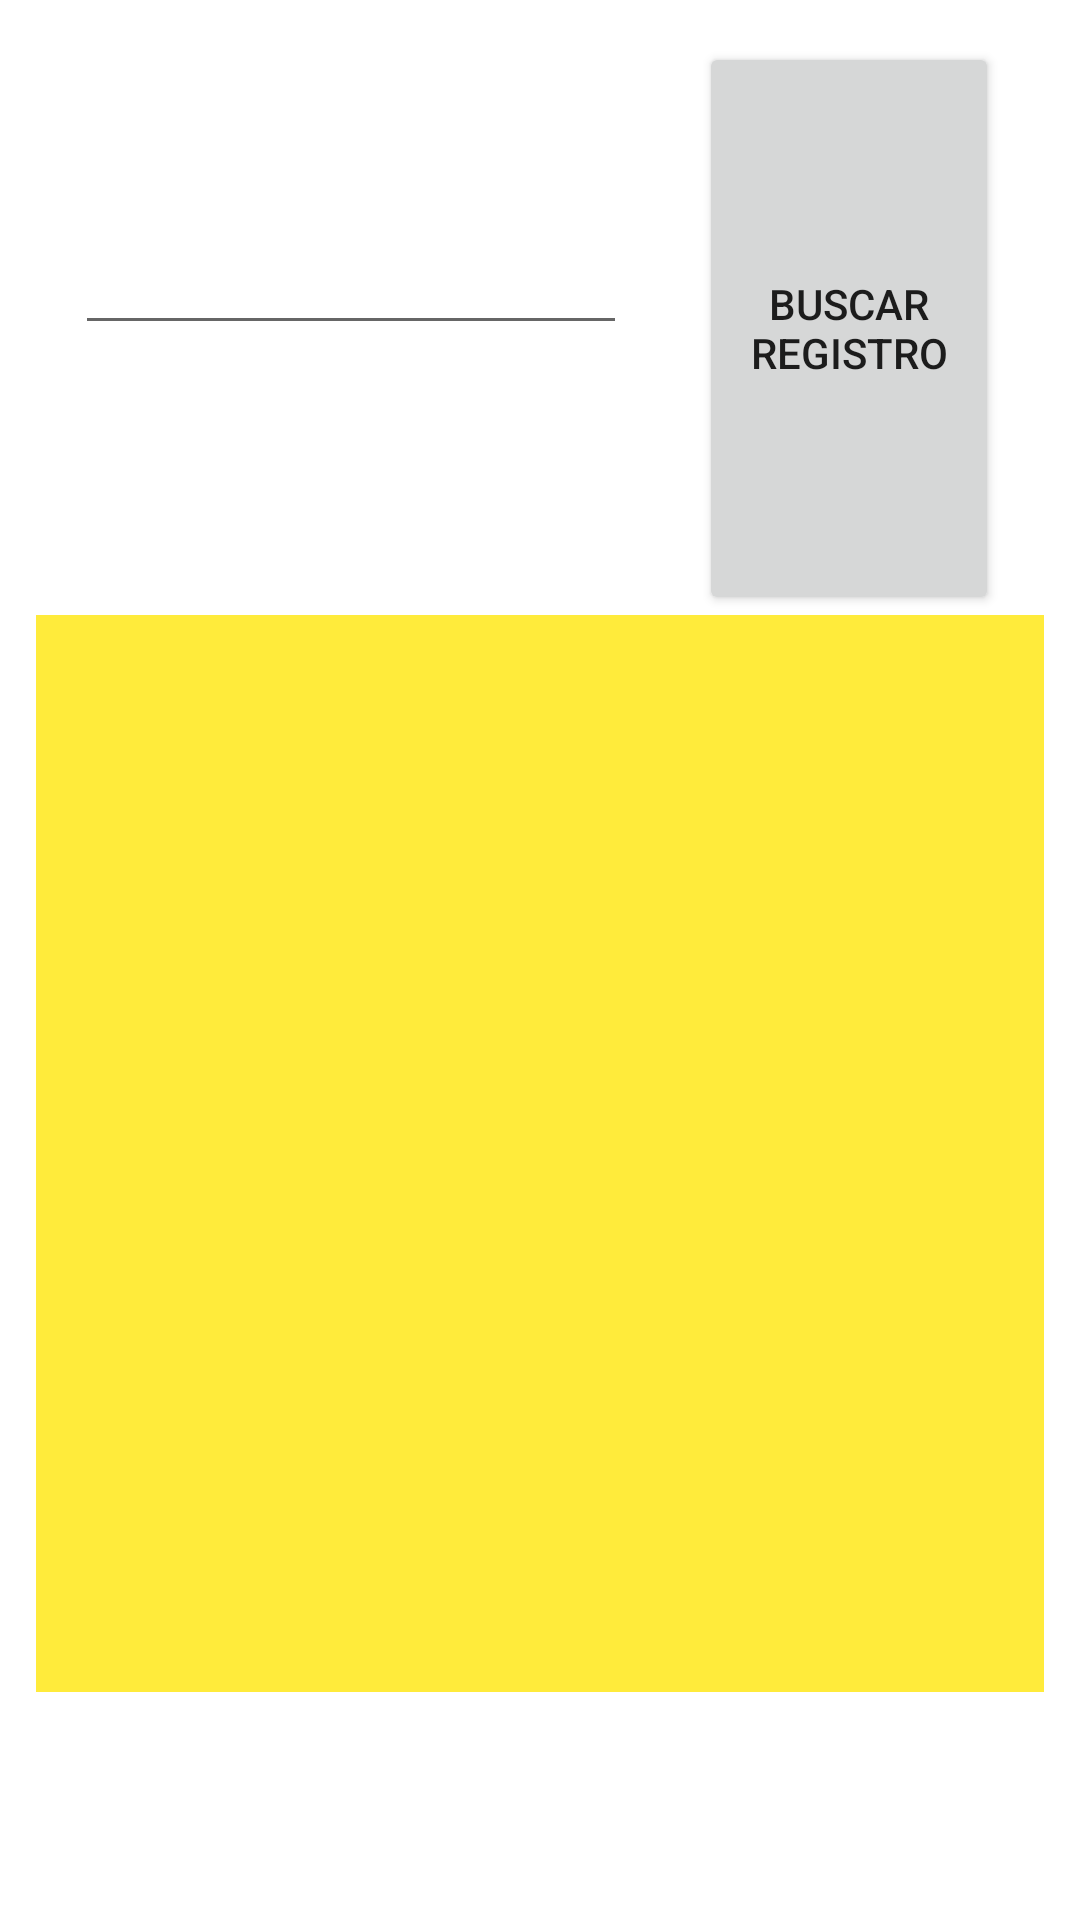

Reconstruct the res/layout file that produces this screen, plus the resources it refers to.
<!-- AndroidManifest.xml: application theme Theme.RecBuscarRegistro -->
<!-- res/layout/activity_main.xml -->
<?xml version="1.0" encoding="utf-8"?>
<androidx.constraintlayout.widget.ConstraintLayout xmlns:android="http://schemas.android.com/apk/res/android"
    xmlns:app="http://schemas.android.com/apk/res-auto"
    xmlns:tools="http://schemas.android.com/tools"
    android:layout_width="match_parent"
    android:layout_height="match_parent"
    tools:context=".MainActivity">

    <EditText
        android:id="@+id/edtBuscarRegistro"
        android:layout_width="184dp"
        android:layout_height="101dp"
        android:layout_marginStart="25dp"
        android:layout_marginTop="14dp"
        android:layout_marginEnd="24dp"
        android:layout_marginBottom="90dp"
        android:ems="10"
        android:inputType="textPersonName"
        app:layout_constraintBottom_toTopOf="@+id/Vista_recyclerView"
        app:layout_constraintEnd_toStartOf="@+id/btnBuscarRegistro"
        app:layout_constraintStart_toStartOf="parent"
        app:layout_constraintTop_toTopOf="parent"
        tools:ignore="SpeakableTextPresentCheck" />

    <Button
        android:id="@+id/btnBuscarRegistro"
        android:layout_width="0dp"
        android:layout_height="0dp"

        android:layout_marginTop="14dp"
        android:layout_marginEnd="27dp"
        android:onClick="BuscarRegistro"
        android:text="Buscar Registro"
        app:layout_constraintBottom_toTopOf="@+id/Vista_recyclerView"
        app:layout_constraintEnd_toEndOf="parent"
        app:layout_constraintStart_toEndOf="@+id/edtBuscarRegistro"
        app:layout_constraintTop_toTopOf="parent"
        app:layout_constraintVertical_bias="0.0" />

    <androidx.recyclerview.widget.RecyclerView
        android:id="@+id/Vista_recyclerView"
        android:layout_width="0dp"
        android:layout_height="0dp"

        android:layout_marginStart="12dp"
        android:layout_marginEnd="12dp"
        android:layout_marginBottom="76dp"
        android:background="#FFEB3B"
        app:layout_constraintBottom_toBottomOf="parent"
        app:layout_constraintEnd_toEndOf="parent"
        app:layout_constraintStart_toStartOf="parent"
        app:layout_constraintTop_toBottomOf="@+id/edtBuscarRegistro" />
</androidx.constraintlayout.widget.ConstraintLayout>
<!-- resources referenced by this layout -->
<resources>
  <style name="Theme.RecBuscarRegistro" parent="Theme.MaterialComponents.DayNight.DarkActionBar">
          
          <item name="colorPrimary">@color/purple_500</item>
          <item name="colorPrimaryVariant">@color/purple_700</item>
          <item name="colorOnPrimary">@color/white</item>
          
          <item name="colorSecondary">@color/teal_200</item>
          <item name="colorSecondaryVariant">@color/teal_700</item>
          <item name="colorOnSecondary">@color/black</item>
          
          <item name="android:statusBarColor" tools:targetApi="l">?attr/colorPrimaryVariant</item>
          
      </style>
  <!-- not gathered from this repository: default colours our renderer supplied (Android Studio template values) -->
  <color name="purple_500">#FF6200EE</color>
  <color name="purple_700">#FF3700B3</color>
  <color name="teal_200">#FF03DAC5</color>
  <color name="teal_700">#FF018786</color>
  <color name="black">#FF000000</color>
  <color name="white">#FFFFFFFF</color>
</resources>
